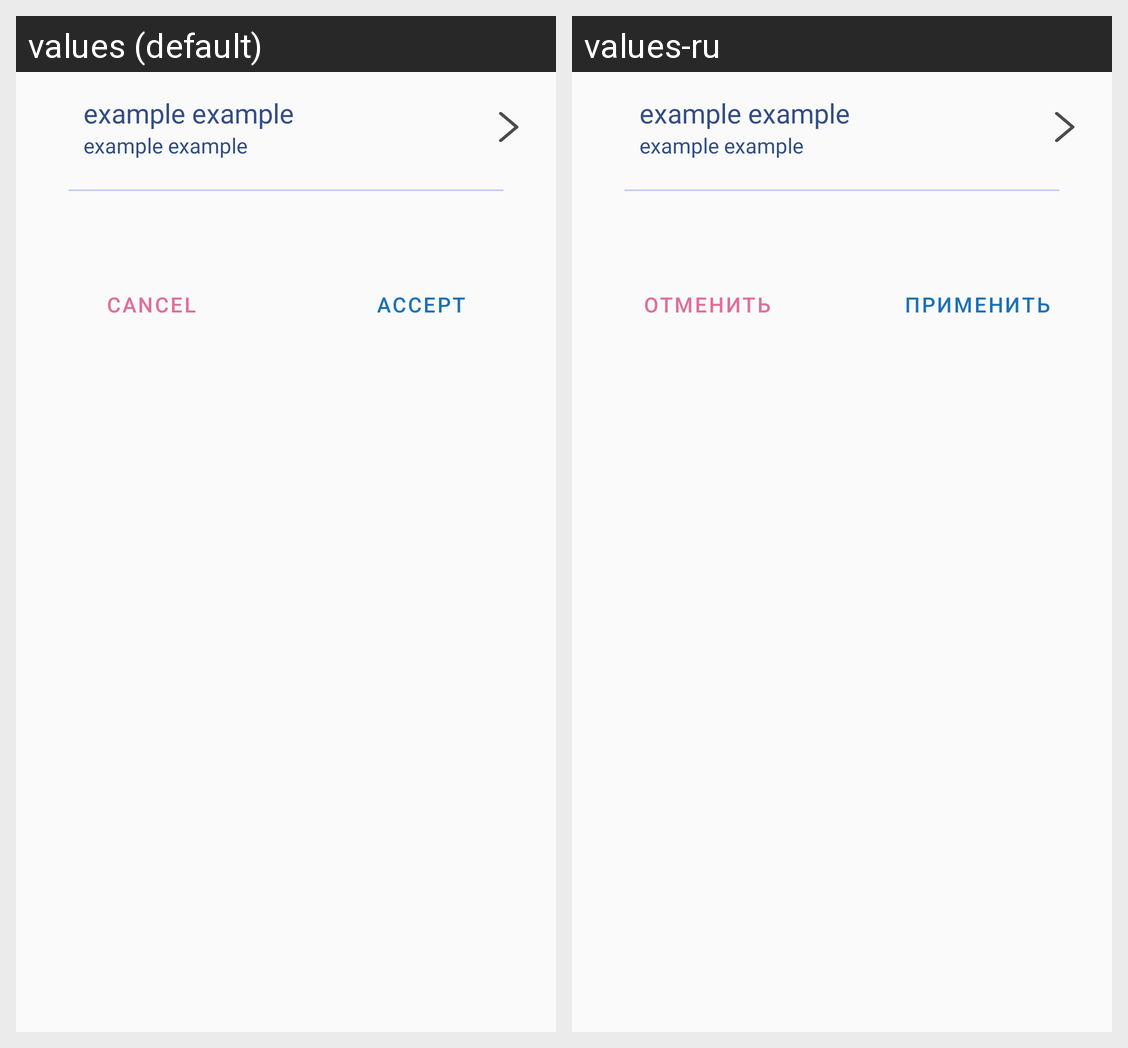

For this localized Android screen grid, give each drawn string resource with its value in every locale shown.
Android screen res/layout/change_user_card.xml rendered under 2 locales, left to right: values (default), values-ru. Device: Nexus 5 (rendered at 1080×1920; each locale shown at half size, 540×960, under a caption strip naming it); theme AppTheme.
Strings drawn on this screen, with the default value and each locale's value (text and hints the layout hard-codes, and strings that could not be matched under every locale, appear in the picture but are not listed):

cancel
  values: cancel
  values-ru: отменить

accept
  values: accept
  values-ru: применить
